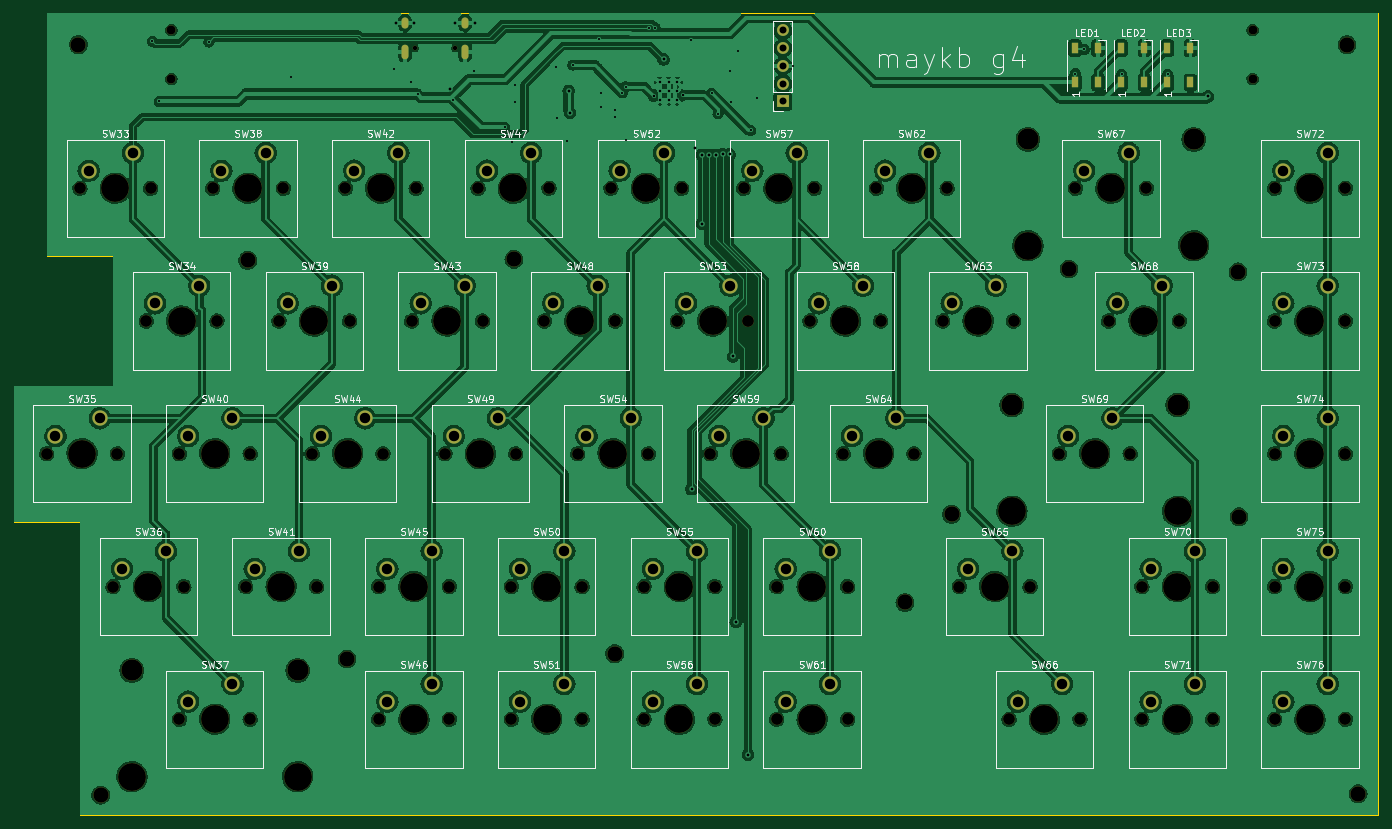
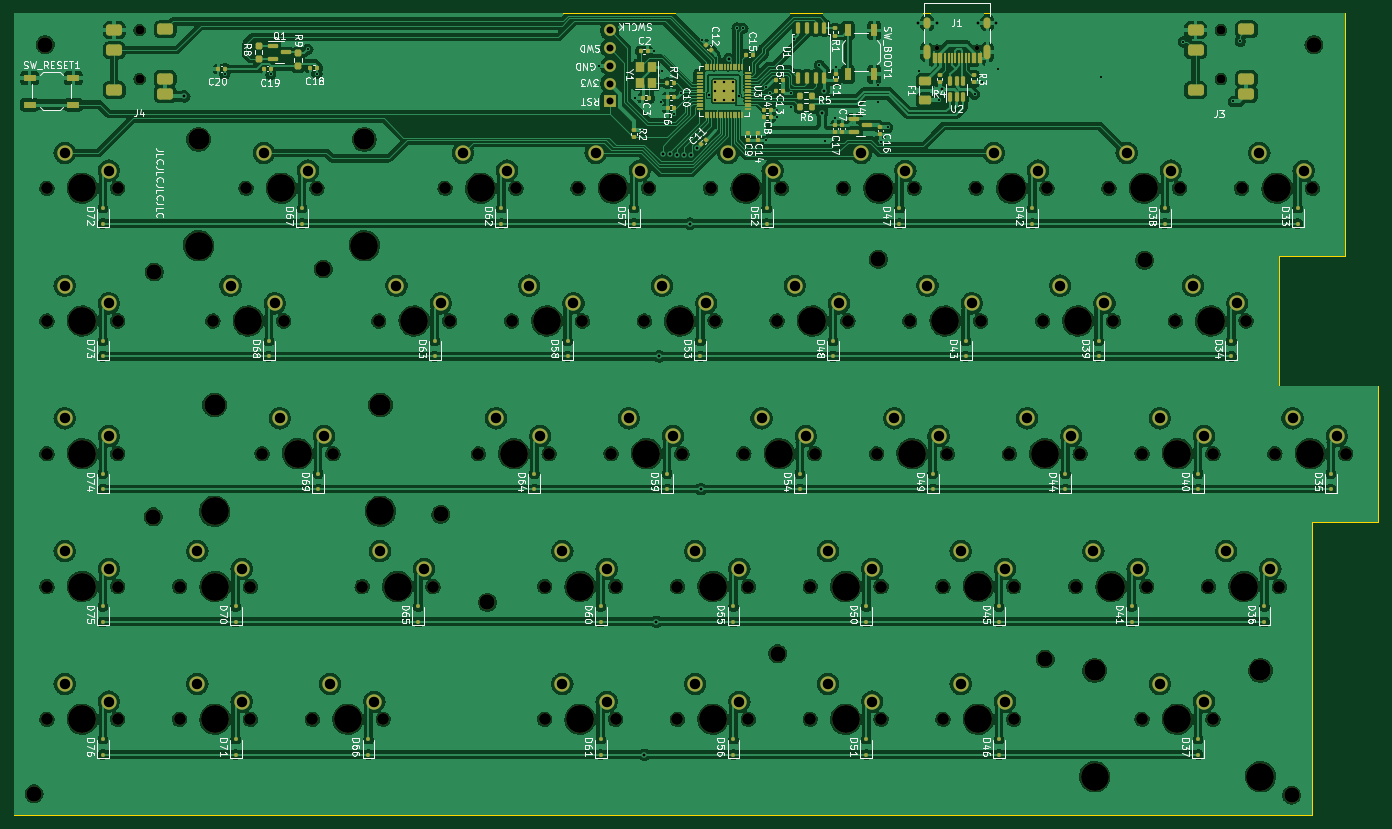
Circuit board: 11 layer files. Board 195.8 x 115.1 mm.
- bottom_copper: right_pcb-CuBottom.gbr (658495 bytes)
- top_copper: right_pcb-CuTop.gbr (512341 bytes)
- outline: right_pcb-EdgeCuts.gbr (754 bytes)
- bottom_mask: right_pcb-MaskBottom.gbr (20835 bytes)
- top_mask: right_pcb-MaskTop.gbr (9913 bytes)
- drill: right_pcb-NPTH.drl (3057 bytes)
- drill: right_pcb-PTH.drl (3314 bytes)
- paste: right_pcb-PasteBottom.gbr (11895 bytes)
- paste: right_pcb-PasteTop.gbr (842 bytes)
- bottom_silk: right_pcb-SilkBottom.gbr (187603 bytes)
- top_silk: right_pcb-SilkTop.gbr (135000 bytes)

=== bottom_copper: right_pcb-CuBottom.gbr (658495 bytes, source omitted) ===
=== top_copper: right_pcb-CuTop.gbr (512341 bytes, source omitted) ===
=== outline: right_pcb-EdgeCuts.gbr ===
%TF.GenerationSoftware,KiCad,Pcbnew,7.0.9*%
%TF.CreationDate,2024-01-14T20:09:13+01:00*%
%TF.ProjectId,right_pcb,72696768-745f-4706-9362-2e6b69636164,rev?*%
%TF.SameCoordinates,Original*%
%TF.FileFunction,Profile,NP*%
%FSLAX46Y46*%
G04 Gerber Fmt 4.6, Leading zero omitted, Abs format (unit mm)*
G04 Created by KiCad (PCBNEW 7.0.9) date 2024-01-14 20:09:13*
%MOMM*%
%LPD*%
G01*
G04 APERTURE LIST*
%TA.AperFunction,Profile*%
%ADD10C,0.100000*%
%TD*%
G04 APERTURE END LIST*
D10*
X234289600Y-155600000D02*
X48006000Y-155600000D01*
X48006000Y-113538000D01*
X38506400Y-113538000D01*
X38506400Y-93980000D01*
X52781200Y-93980000D01*
X52781200Y-75438000D01*
X43230800Y-75438000D01*
X43230800Y-40538400D01*
X234289600Y-40538400D01*
X234289600Y-155600000D01*
M02*

=== bottom_mask: right_pcb-MaskBottom.gbr (20835 bytes, source omitted) ===
=== top_mask: right_pcb-MaskTop.gbr (9913 bytes, source omitted) ===
=== drill: right_pcb-NPTH.drl ===
M48
; DRILL file {KiCad 7.0.9} date Sun Jan 14 20:09:13 2024
; FORMAT={-:-/ absolute / inch / decimal}
; #@! TF.CreationDate,2024-01-14T20:09:13+01:00
; #@! TF.GenerationSoftware,Kicad,Pcbnew,7.0.9
; #@! TF.FileFunction,NonPlated,1,2,NPTH
FMAT,2
INCH
; #@! TA.AperFunction,NonPlated,NPTH,ComponentDrill
T1C0.0256
; #@! TA.AperFunction,NonPlated,NPTH,ComponentDrill
T2C0.0512
; #@! TA.AperFunction,NonPlated,NPTH,ComponentDrill
T3C0.0669
; #@! TA.AperFunction,NonPlated,NPTH,ComponentDrill
T4C0.0866
; #@! TA.AperFunction,NonPlated,NPTH,ComponentDrill
T5C0.1201
; #@! TA.AperFunction,NonPlated,NPTH,ComponentDrill
T6C0.1575
%
G90
G05
T1
X3.7811Y-1.7938
X4.0087Y-1.7938
T2
X2.4049Y-1.6912
X2.4049Y-1.9668
X8.514Y-1.6907
X8.514Y-1.9663
T3
X1.7005Y-4.085
X1.888Y-2.585
X2.0755Y-4.835
X2.1005Y-4.085
X2.263Y-3.335
X2.288Y-2.585
X2.4505Y-4.085
X2.4505Y-5.585
X2.4755Y-4.835
X2.638Y-2.585
X2.663Y-3.335
X2.8255Y-4.835
X2.8505Y-4.085
X2.8505Y-5.585
X3.013Y-3.335
X3.038Y-2.585
X3.2005Y-4.085
X3.2255Y-4.835
X3.388Y-2.585
X3.413Y-3.335
X3.5755Y-4.835
X3.5755Y-5.585
X3.6005Y-4.085
X3.763Y-3.335
X3.788Y-2.585
X3.9505Y-4.085
X3.9755Y-4.835
X3.9755Y-5.585
X4.138Y-2.585
X4.163Y-3.335
X4.3255Y-4.835
X4.3255Y-5.585
X4.3505Y-4.085
X4.513Y-3.335
X4.538Y-2.585
X4.7005Y-4.085
X4.7255Y-4.835
X4.7255Y-5.585
X4.888Y-2.585
X4.913Y-3.335
X5.0755Y-4.835
X5.0755Y-5.585
X5.1005Y-4.085
X5.263Y-3.335
X5.288Y-2.585
X5.4505Y-4.085
X5.4755Y-4.835
X5.4755Y-5.585
X5.638Y-2.585
X5.663Y-3.335
X5.8255Y-4.835
X5.8255Y-5.585
X5.8505Y-4.085
X6.013Y-3.335
X6.038Y-2.585
X6.2005Y-4.085
X6.2255Y-4.835
X6.2255Y-5.585
X6.388Y-2.585
X6.413Y-3.335
X6.6005Y-4.085
X6.763Y-3.335
X6.788Y-2.585
X6.8568Y-4.835
X7.138Y-5.585
X7.163Y-3.335
X7.2568Y-4.835
X7.4222Y-4.085
X7.513Y-2.585
X7.538Y-5.585
X7.7005Y-3.335
X7.8222Y-4.085
X7.888Y-4.835
X7.888Y-5.585
X7.913Y-2.585
X8.1005Y-3.335
X8.288Y-4.835
X8.288Y-5.585
X8.638Y-2.585
X8.638Y-3.335
X8.638Y-4.085
X8.638Y-4.835
X8.638Y-5.585
X9.038Y-2.585
X9.038Y-3.335
X9.038Y-4.085
X9.038Y-4.835
X9.038Y-5.585
T4
X1.8799Y-1.7736
X2.0059Y-6.0138
X2.8366Y-2.9921
X3.3976Y-5.2441
X4.3406Y-2.9862
X4.9094Y-5.2146
X6.5492Y-4.9252
X6.813Y-4.4272
X7.4764Y-3.0413
X8.4311Y-3.0571
X8.437Y-4.4409
X9.0472Y-1.7736
X9.1102Y-6.0059
T5
X2.182Y-5.3094
X3.119Y-5.3094
X7.1537Y-3.8094
X7.2445Y-2.3094
X8.0907Y-3.8094
X8.1815Y-2.3094
T6
X1.9005Y-4.085
X2.088Y-2.585
X2.182Y-5.9094
X2.2755Y-4.835
X2.463Y-3.335
X2.6505Y-4.085
X2.6505Y-5.585
X2.838Y-2.585
X3.0255Y-4.835
X3.119Y-5.9094
X3.213Y-3.335
X3.4005Y-4.085
X3.588Y-2.585
X3.7755Y-4.835
X3.7755Y-5.585
X3.963Y-3.335
X4.1505Y-4.085
X4.338Y-2.585
X4.5255Y-4.835
X4.5255Y-5.585
X4.713Y-3.335
X4.9005Y-4.085
X5.088Y-2.585
X5.2755Y-4.835
X5.2755Y-5.585
X5.463Y-3.335
X5.6505Y-4.085
X5.838Y-2.585
X6.0255Y-4.835
X6.0255Y-5.585
X6.213Y-3.335
X6.4005Y-4.085
X6.588Y-2.585
X6.963Y-3.335
X7.0568Y-4.835
X7.1537Y-4.4094
X7.2445Y-2.9094
X7.338Y-5.585
X7.6222Y-4.085
X7.713Y-2.585
X7.9005Y-3.335
X8.088Y-4.835
X8.088Y-5.585
X8.0907Y-4.4094
X8.1815Y-2.9094
X8.838Y-2.585
X8.838Y-3.335
X8.838Y-4.085
X8.838Y-4.835
X8.838Y-5.585
T0
M30

=== drill: right_pcb-PTH.drl ===
M48
; DRILL file {KiCad 7.0.9} date Sun Jan 14 20:09:13 2024
; FORMAT={-:-/ absolute / inch / decimal}
; #@! TF.CreationDate,2024-01-14T20:09:13+01:00
; #@! TF.GenerationSoftware,Kicad,Pcbnew,7.0.9
; #@! TF.FileFunction,Plated,1,2,PTH
FMAT,2
INCH
; #@! TA.AperFunction,Plated,PTH,ViaDrill
T1C0.0118
; #@! TA.AperFunction,Plated,PTH,ViaDrill
T2C0.0138
; #@! TA.AperFunction,Plated,PTH,ComponentDrill
T3C0.0138
; #@! TA.AperFunction,Plated,PTH,ViaDrill
T4C0.0157
; #@! TA.AperFunction,Plated,PTH,ComponentDrill
T5C0.0236
; #@! TA.AperFunction,Plated,PTH,ComponentDrill
T6C0.0394
; #@! TA.AperFunction,Plated,PTH,ComponentDrill
T7C0.0591
%
G90
G05
T1
X2.2967Y-1.7542
X2.336Y-2.0947
X2.6175Y-1.7581
X3.0801Y-1.955
X3.6637Y-1.9101
X3.7573Y-1.9845
X3.7961Y-2.0527
X3.9969Y-2.0842
X4.1137Y-1.9201
X4.2883Y-2.2417
X4.3283Y-2.3246
X4.344Y-2.0033
X4.344Y-2.0983
X4.5801Y-1.8979
X4.584Y-2.1883
X4.642Y-2.316
X4.6733Y-1.8885
X4.8198Y-1.7417
X4.834Y-2.0483
X4.834Y-2.1233
X4.9108Y-2.1439
X4.9133Y-2.1846
X4.9533Y-2.0446
X4.9727Y-2.0107
X4.9733Y-2.3096
X5.1057Y-1.6814
X5.1392Y-1.6794
X5.3383Y-1.7496
X5.4583Y-2.0496
X5.4933Y-2.1646
X5.5604Y-1.9215
X5.5683Y-2.0996
X5.6083Y-1.8107
X5.678Y-2.2574
X5.7133Y-2.0746
X5.9187Y-1.892
X7.5123Y-1.9368
X7.5635Y-1.799
X7.7741Y-1.9407
X8.034Y-1.9407
T2
X5.1298Y-2.0646
X5.2966Y-2.0596
T3
X5.1638Y-1.9855
X5.1638Y-2.0357
X5.1638Y-2.0859
X5.214Y-1.9855
X5.214Y-2.0357
X5.214Y-2.0859
X5.2642Y-1.9855
X5.2642Y-2.0357
X5.2642Y-2.0859
T4
X3.676Y-1.652
X3.776Y-1.65
X3.9799Y-2.0258
X4.008Y-1.65
X4.1179Y-1.6501
X4.65Y-2.034
X4.658Y-2.158
X5.1864Y-1.8565
X5.344Y-4.2844
X5.366Y-2.36
X5.4013Y-2.3967
X5.404Y-2.7844
X5.4407Y-2.3959
X5.48Y-2.396
X5.5193Y-2.3937
X5.5587Y-2.394
X5.578Y-3.5344
X5.594Y-5.0344
X5.662Y-5.7844
X8.262Y-2.066
T6
X5.8591Y-1.6935
X5.8591Y-1.7935
X5.8591Y-1.8935
X5.8591Y-1.9935
X5.8591Y-2.0935
T7
X1.7505Y-3.985
X1.938Y-2.485
X2.0005Y-3.885
X2.1255Y-4.735
X2.188Y-2.385
X2.313Y-3.235
X2.3755Y-4.635
X2.5005Y-3.985
X2.5005Y-5.485
X2.563Y-3.135
X2.688Y-2.485
X2.7505Y-3.885
X2.7505Y-5.385
X2.8755Y-4.735
X2.938Y-2.385
X3.063Y-3.235
X3.1255Y-4.635
X3.2505Y-3.985
X3.313Y-3.135
X3.438Y-2.485
X3.5005Y-3.885
X3.6255Y-4.735
X3.6255Y-5.485
X3.688Y-2.385
X3.813Y-3.235
X3.8755Y-4.635
X3.8755Y-5.385
X4.0005Y-3.985
X4.063Y-3.135
X4.188Y-2.485
X4.2505Y-3.885
X4.3755Y-4.735
X4.3755Y-5.485
X4.438Y-2.385
X4.563Y-3.235
X4.6255Y-4.635
X4.6255Y-5.385
X4.7505Y-3.985
X4.813Y-3.135
X4.938Y-2.485
X5.0005Y-3.885
X5.1255Y-4.735
X5.1255Y-5.485
X5.188Y-2.385
X5.313Y-3.235
X5.3755Y-4.635
X5.3755Y-5.385
X5.5005Y-3.985
X5.563Y-3.135
X5.688Y-2.485
X5.7505Y-3.885
X5.8755Y-4.735
X5.8755Y-5.485
X5.938Y-2.385
X6.063Y-3.235
X6.1255Y-4.635
X6.1255Y-5.385
X6.2505Y-3.985
X6.313Y-3.135
X6.438Y-2.485
X6.5005Y-3.885
X6.688Y-2.385
X6.813Y-3.235
X6.9068Y-4.735
X7.063Y-3.135
X7.1568Y-4.635
X7.188Y-5.485
X7.438Y-5.385
X7.4722Y-3.985
X7.563Y-2.485
X7.7222Y-3.885
X7.7505Y-3.235
X7.813Y-2.385
X7.938Y-4.735
X7.938Y-5.485
X8.0005Y-3.135
X8.188Y-4.635
X8.188Y-5.385
X8.688Y-2.485
X8.688Y-3.235
X8.688Y-3.985
X8.688Y-4.735
X8.688Y-5.485
X8.938Y-2.385
X8.938Y-3.135
X8.938Y-3.885
X8.938Y-4.635
X8.938Y-5.385
T5
G00X3.7248Y-1.6382
M15
G01X3.7248Y-1.6619
M16
G05
G00X3.7248Y-1.793
M15
G01X3.7248Y-1.8363
M16
G05
G00X4.065Y-1.6382
M15
G01X4.065Y-1.6619
M16
G05
G00X4.065Y-1.793
M15
G01X4.065Y-1.8363
M16
G05
T0
M30

=== paste: right_pcb-PasteBottom.gbr (11895 bytes, source omitted) ===
=== paste: right_pcb-PasteTop.gbr ===
%TF.GenerationSoftware,KiCad,Pcbnew,7.0.9*%
%TF.CreationDate,2024-01-14T20:09:13+01:00*%
%TF.ProjectId,right_pcb,72696768-745f-4706-9362-2e6b69636164,rev?*%
%TF.SameCoordinates,Original*%
%TF.FileFunction,Paste,Top*%
%TF.FilePolarity,Positive*%
%FSLAX46Y46*%
G04 Gerber Fmt 4.6, Leading zero omitted, Abs format (unit mm)*
G04 Created by KiCad (PCBNEW 7.0.9) date 2024-01-14 20:09:13*
%MOMM*%
%LPD*%
G01*
G04 APERTURE LIST*
%ADD10R,0.900000X1.500000*%
G04 APERTURE END LIST*
D10*
%TO.C,LED3*%
X204012800Y-50444400D03*
X207312800Y-50444400D03*
X207312800Y-45544400D03*
X204012800Y-45544400D03*
%TD*%
%TO.C,LED1*%
X190772800Y-50444400D03*
X194072800Y-50444400D03*
X194072800Y-45544400D03*
X190772800Y-45544400D03*
%TD*%
%TO.C,LED2*%
X197392800Y-50444400D03*
X200692800Y-50444400D03*
X200692800Y-45544400D03*
X197392800Y-45544400D03*
%TD*%
M02*

=== bottom_silk: right_pcb-SilkBottom.gbr (187603 bytes, source omitted) ===
=== top_silk: right_pcb-SilkTop.gbr (135000 bytes, source omitted) ===
